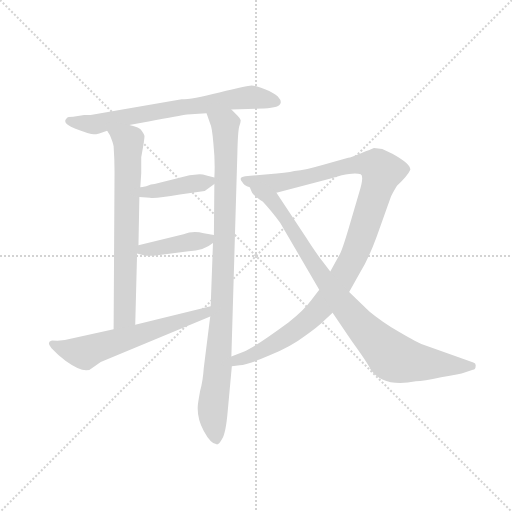
t = 0.00 s
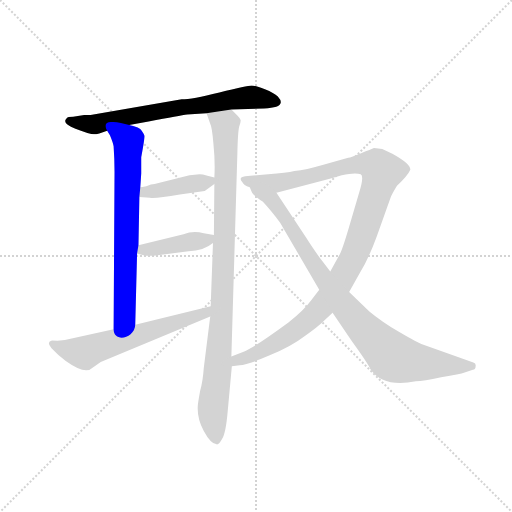
t = 1.39 s
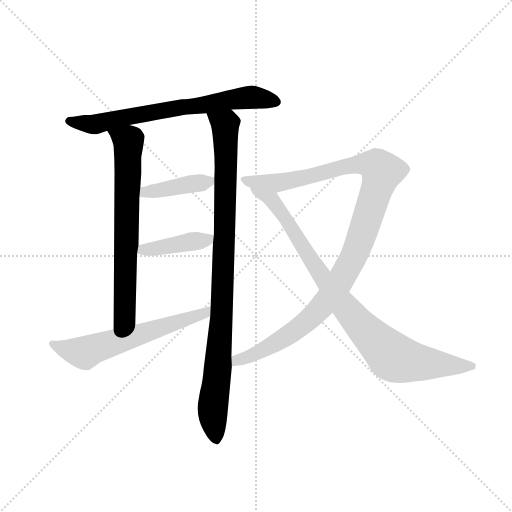
t = 2.78 s
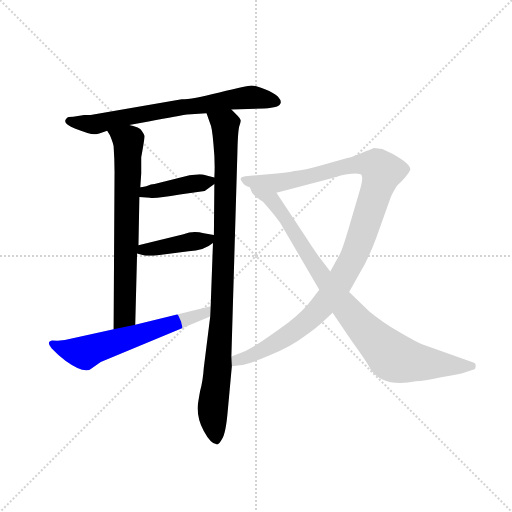
t = 4.16 s
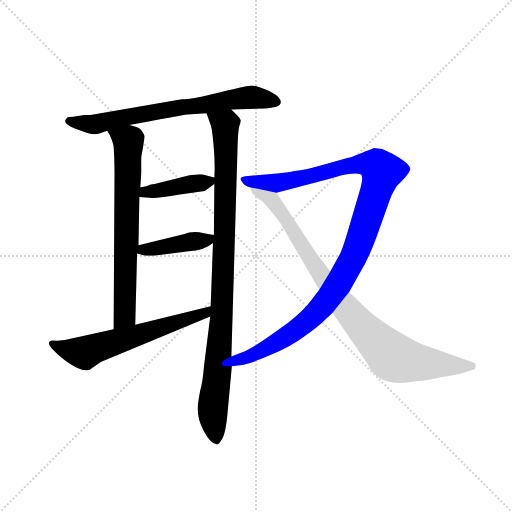
t = 5.55 s
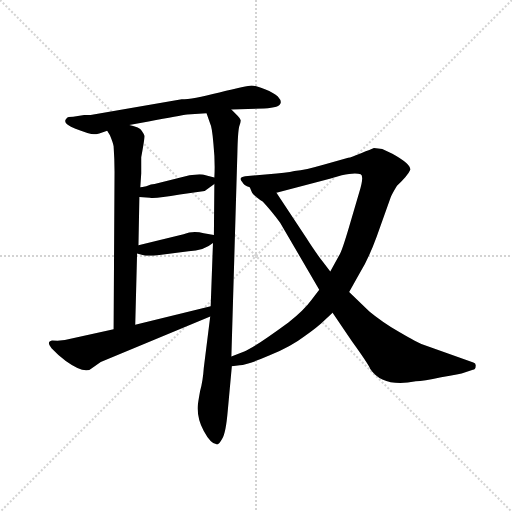
t = 6.94 s

The animated SVG that drew these frames (rendered in a browser with its animation timeline set to each time). Animation: 8 CSS @keyframes rules; one cycle of 6.94 s.

<svg version="1.1" viewBox="0 0 1024 1024" xmlns="http://www.w3.org/2000/svg">
  <g stroke="lightgray" stroke-dasharray="1,1" stroke-width="1" transform="scale(4, 4)">
    <line x1="0" y1="0" x2="256" y2="256"></line>
    <line x1="256" y1="0" x2="0" y2="256"></line>
    <line x1="128" y1="0" x2="128" y2="256"></line>
    <line x1="0" y1="128" x2="256" y2="128"></line>
  </g>
  <g transform="scale(0.92, -0.92) translate(60, -850)">
    <style type="text/css">
      
        @keyframes keyframes0 {
          from {
            stroke: blue;
            stroke-dashoffset: 708;
            stroke-width: 128;
          }
          70% {
            animation-timing-function: step-end;
            stroke: blue;
            stroke-dashoffset: 0;
            stroke-width: 128;
          }
          to {
            stroke: black;
            stroke-width: 1024;
          }
        }
        #make-me-a-hanzi-animation-0 {
          animation: keyframes0 0.826171875s both;
          animation-delay: 0s;
          animation-timing-function: linear;
        }
      
        @keyframes keyframes1 {
          from {
            stroke: blue;
            stroke-dashoffset: 709;
            stroke-width: 128;
          }
          70% {
            animation-timing-function: step-end;
            stroke: blue;
            stroke-dashoffset: 0;
            stroke-width: 128;
          }
          to {
            stroke: black;
            stroke-width: 1024;
          }
        }
        #make-me-a-hanzi-animation-1 {
          animation: keyframes1 0.8269856770833334s both;
          animation-delay: 0.826171875s;
          animation-timing-function: linear;
        }
      
        @keyframes keyframes2 {
          from {
            stroke: blue;
            stroke-dashoffset: 981;
            stroke-width: 128;
          }
          76% {
            animation-timing-function: step-end;
            stroke: blue;
            stroke-dashoffset: 0;
            stroke-width: 128;
          }
          to {
            stroke: black;
            stroke-width: 1024;
          }
        }
        #make-me-a-hanzi-animation-2 {
          animation: keyframes2 1.04833984375s both;
          animation-delay: 1.6531575520833335s;
          animation-timing-function: linear;
        }
      
        @keyframes keyframes3 {
          from {
            stroke: blue;
            stroke-dashoffset: 407;
            stroke-width: 128;
          }
          57% {
            animation-timing-function: step-end;
            stroke: blue;
            stroke-dashoffset: 0;
            stroke-width: 128;
          }
          to {
            stroke: black;
            stroke-width: 1024;
          }
        }
        #make-me-a-hanzi-animation-3 {
          animation: keyframes3 0.5812174479166666s both;
          animation-delay: 2.7014973958333335s;
          animation-timing-function: linear;
        }
      
        @keyframes keyframes4 {
          from {
            stroke: blue;
            stroke-dashoffset: 416;
            stroke-width: 128;
          }
          58% {
            animation-timing-function: step-end;
            stroke: blue;
            stroke-dashoffset: 0;
            stroke-width: 128;
          }
          to {
            stroke: black;
            stroke-width: 1024;
          }
        }
        #make-me-a-hanzi-animation-4 {
          animation: keyframes4 0.5885416666666666s both;
          animation-delay: 3.28271484375s;
          animation-timing-function: linear;
        }
      
        @keyframes keyframes5 {
          from {
            stroke: blue;
            stroke-dashoffset: 615;
            stroke-width: 128;
          }
          67% {
            animation-timing-function: step-end;
            stroke: blue;
            stroke-dashoffset: 0;
            stroke-width: 128;
          }
          to {
            stroke: black;
            stroke-width: 1024;
          }
        }
        #make-me-a-hanzi-animation-5 {
          animation: keyframes5 0.75048828125s both;
          animation-delay: 3.8712565104166665s;
          animation-timing-function: linear;
        }
      
        @keyframes keyframes6 {
          from {
            stroke: blue;
            stroke-dashoffset: 1115;
            stroke-width: 128;
          }
          78% {
            animation-timing-function: step-end;
            stroke: blue;
            stroke-dashoffset: 0;
            stroke-width: 128;
          }
          to {
            stroke: black;
            stroke-width: 1024;
          }
        }
        #make-me-a-hanzi-animation-6 {
          animation: keyframes6 1.1573893229166667s both;
          animation-delay: 4.621744791666666s;
          animation-timing-function: linear;
        }
      
        @keyframes keyframes7 {
          from {
            stroke: blue;
            stroke-dashoffset: 910;
            stroke-width: 128;
          }
          75% {
            animation-timing-function: step-end;
            stroke: blue;
            stroke-dashoffset: 0;
            stroke-width: 128;
          }
          to {
            stroke: black;
            stroke-width: 1024;
          }
        }
        #make-me-a-hanzi-animation-7 {
          animation: keyframes7 0.9905598958333334s both;
          animation-delay: 5.779134114583333s;
          animation-timing-function: linear;
        }
      
    </style>
    
      <path d="M 443 612 L 514 614 Q 549 616 550 626 Q 552 631 544 640 Q 536 648 516 656 Q 496 664 487 664 Q 478 664 417 649 Q 357 634 335 634 L 137 600 L 123 600 L 99 596 Q 87 596 85 593 Q 73 582 104 570 Q 136 558 144 558 Q 153 558 173 566 L 221 578 L 263 586 Q 332 599 347 601 L 389 604 L 443 612 Z" fill="lightgray"></path>
    
      <path d="M 173 566 L 179 556 Q 186 539 187 532 Q 189 503 189 477 L 187 134 C 187 104 233 114 234 144 L 238 299 L 241 317 L 243 422 L 245 443 L 247 473 L 247 508 Q 255 551 254 555 Q 253 559 248 566 Q 244 573 221 578 C 192 586 158 592 173 566 Z" fill="lightgray"></path>
    
      <path d="M 397 162 L 383 50 Q 381 21 375 0 Q 370 -28 370 -32 Q 368 -59 383 -87 Q 398 -115 411 -116 Q 416 -117 423 -104 Q 431 -91 435 -44 L 444 54 L 443 75 L 456 516 Q 457 563 460 575 Q 464 586 463 589 Q 463 592 457 598 L 443 612 C 422 633 379 632 389 604 L 397 581 Q 401 574 404 537 Q 408 499 406 464 L 406 450 L 405 339 L 403 322 L 398 184 L 397 162 Z" fill="lightgray"></path>
    
      <path d="M 374 471 L 352 469 L 276 450 Q 271 450 268 449 L 258 445 Q 248 443 245 443 C 215 440 213 425 243 422 L 266 420 Q 279 418 331 427 L 385 435 L 406 450 C 420 460 420 460 406 464 L 391 468 Q 380 471 374 471 Z" fill="lightgray"></path>
    
      <path d="M 238 299 L 256 294 L 274 294 L 350 304 Q 383 305 403 322 C 421 336 421 336 405 339 L 383 343 Q 360 349 339 341 L 241 317 C 212 310 209 307 238 299 Z" fill="lightgray"></path>
    
      <path d="M 81 111 L 65 109 L 53 110 Q 40 107 52 93 L 67 78 L 83 65 Q 126 34 142 51 L 159 63 L 397 162 C 425 174 427 191 398 184 L 234 144 L 187 134 L 81 111 Z" fill="lightgray"></path>
    
      <path d="M 444 54 L 461 56 Q 479 57 525 77 Q 572 96 602 119 Q 632 141 638 147 L 663 170 L 699 215 L 724 260 Q 741 287 759 336 L 789 420 Q 792 428 803 446 Q 827 469 832 481 Q 833 494 793 516 L 771 526 L 753 528 Q 747 525 725 517 Q 703 508 697 507 L 643 492 Q 605 481 580 478 Q 563 474 523 471 L 473 467 Q 457 465 467 454 Q 469 448 483 443 L 541 431 L 659 462 Q 661 462 670 465 L 683 469 Q 713 476 724 471 Q 732 468 721 432 L 698 354 Q 685 310 679 298 L 658 260 L 634 220 L 617 198 Q 601 176 567 149 Q 492 94 471 86 L 443 75 C 415 64 414 50 444 54 Z" fill="lightgray"></path>
    
      <path d="M 663 170 L 705 108 Q 739 61 745 48 Q 772 7 844 21 Q 860 22 899 30 Q 941 36 950 40 L 968 46 Q 974 47 974 54 Q 975 61 969 62 L 856 102 Q 849 104 808 128 Q 768 152 743 173 L 699 215 L 658 260 L 641 282 Q 626 301 605 334 L 541 431 C 524 456 468 469 483 443 L 488 431 Q 490 427 498 421 Q 506 414 511 412 Q 528 394 549 366 L 634 220 L 663 170 Z" fill="lightgray"></path>
    
    
      <clipPath id="make-me-a-hanzi-clip-0">
        <path d="M 443 612 L 514 614 Q 549 616 550 626 Q 552 631 544 640 Q 536 648 516 656 Q 496 664 487 664 Q 478 664 417 649 Q 357 634 335 634 L 137 600 L 123 600 L 99 596 Q 87 596 85 593 Q 73 582 104 570 Q 136 558 144 558 Q 153 558 173 566 L 221 578 L 263 586 Q 332 599 347 601 L 389 604 L 443 612 Z"></path>
      </clipPath>
      <path clip-path="url(#make-me-a-hanzi-clip-0)" d="M 94 586 L 143 579 L 453 636 L 487 639 L 539 630" fill="none" id="make-me-a-hanzi-animation-0" stroke-dasharray="580 1160" stroke-linecap="round"></path>
    
      <clipPath id="make-me-a-hanzi-clip-1">
        <path d="M 173 566 L 179 556 Q 186 539 187 532 Q 189 503 189 477 L 187 134 C 187 104 233 114 234 144 L 238 299 L 241 317 L 243 422 L 245 443 L 247 473 L 247 508 Q 255 551 254 555 Q 253 559 248 566 Q 244 573 221 578 C 192 586 158 592 173 566 Z"></path>
      </clipPath>
      <path clip-path="url(#make-me-a-hanzi-clip-1)" d="M 180 563 L 219 543 L 220 525 L 211 163 L 191 142" fill="none" id="make-me-a-hanzi-animation-1" stroke-dasharray="581 1162" stroke-linecap="round"></path>
    
      <clipPath id="make-me-a-hanzi-clip-2">
        <path d="M 397 162 L 383 50 Q 381 21 375 0 Q 370 -28 370 -32 Q 368 -59 383 -87 Q 398 -115 411 -116 Q 416 -117 423 -104 Q 431 -91 435 -44 L 444 54 L 443 75 L 456 516 Q 457 563 460 575 Q 464 586 463 589 Q 463 592 457 598 L 443 612 C 422 633 379 632 389 604 L 397 581 Q 401 574 404 537 Q 408 499 406 464 L 406 450 L 405 339 L 403 322 L 398 184 L 397 162 Z"></path>
      </clipPath>
      <path clip-path="url(#make-me-a-hanzi-clip-2)" d="M 396 600 L 430 576 L 432 527 L 422 162 L 402 -39 L 410 -106" fill="none" id="make-me-a-hanzi-animation-2" stroke-dasharray="853 1706" stroke-linecap="round"></path>
    
      <clipPath id="make-me-a-hanzi-clip-3">
        <path d="M 374 471 L 352 469 L 276 450 Q 271 450 268 449 L 258 445 Q 248 443 245 443 C 215 440 213 425 243 422 L 266 420 Q 279 418 331 427 L 385 435 L 406 450 C 420 460 420 460 406 464 L 391 468 Q 380 471 374 471 Z"></path>
      </clipPath>
      <path clip-path="url(#make-me-a-hanzi-clip-3)" d="M 249 427 L 256 433 L 396 457" fill="none" id="make-me-a-hanzi-animation-3" stroke-dasharray="279 558" stroke-linecap="round"></path>
    
      <clipPath id="make-me-a-hanzi-clip-4">
        <path d="M 238 299 L 256 294 L 274 294 L 350 304 Q 383 305 403 322 C 421 336 421 336 405 339 L 383 343 Q 360 349 339 341 L 241 317 C 212 310 209 307 238 299 Z"></path>
      </clipPath>
      <path clip-path="url(#make-me-a-hanzi-clip-4)" d="M 244 303 L 391 328 L 399 335" fill="none" id="make-me-a-hanzi-animation-4" stroke-dasharray="288 576" stroke-linecap="round"></path>
    
      <clipPath id="make-me-a-hanzi-clip-5">
        <path d="M 81 111 L 65 109 L 53 110 Q 40 107 52 93 L 67 78 L 83 65 Q 126 34 142 51 L 159 63 L 397 162 C 425 174 427 191 398 184 L 234 144 L 187 134 L 81 111 Z"></path>
      </clipPath>
      <path clip-path="url(#make-me-a-hanzi-clip-5)" d="M 55 101 L 124 83 L 386 168 L 391 179" fill="none" id="make-me-a-hanzi-animation-5" stroke-dasharray="487 974" stroke-linecap="round"></path>
    
      <clipPath id="make-me-a-hanzi-clip-6">
        <path d="M 444 54 L 461 56 Q 479 57 525 77 Q 572 96 602 119 Q 632 141 638 147 L 663 170 L 699 215 L 724 260 Q 741 287 759 336 L 789 420 Q 792 428 803 446 Q 827 469 832 481 Q 833 494 793 516 L 771 526 L 753 528 Q 747 525 725 517 Q 703 508 697 507 L 643 492 Q 605 481 580 478 Q 563 474 523 471 L 473 467 Q 457 465 467 454 Q 469 448 483 443 L 541 431 L 659 462 Q 661 462 670 465 L 683 469 Q 713 476 724 471 Q 732 468 721 432 L 698 354 Q 685 310 679 298 L 658 260 L 634 220 L 617 198 Q 601 176 567 149 Q 492 94 471 86 L 443 75 C 415 64 414 50 444 54 Z"></path>
      </clipPath>
      <path clip-path="url(#make-me-a-hanzi-clip-6)" d="M 477 457 L 558 454 L 724 494 L 744 494 L 771 477 L 712 299 L 656 203 L 584 133 L 495 80 L 455 67 L 448 59" fill="none" id="make-me-a-hanzi-animation-6" stroke-dasharray="987 1974" stroke-linecap="round"></path>
    
      <clipPath id="make-me-a-hanzi-clip-7">
        <path d="M 663 170 L 705 108 Q 739 61 745 48 Q 772 7 844 21 Q 860 22 899 30 Q 941 36 950 40 L 968 46 Q 974 47 974 54 Q 975 61 969 62 L 856 102 Q 849 104 808 128 Q 768 152 743 173 L 699 215 L 658 260 L 641 282 Q 626 301 605 334 L 541 431 C 524 456 468 469 483 443 L 488 431 Q 490 427 498 421 Q 506 414 511 412 Q 528 394 549 366 L 634 220 L 663 170 Z"></path>
      </clipPath>
      <path clip-path="url(#make-me-a-hanzi-clip-7)" d="M 490 439 L 497 430 L 531 416 L 675 202 L 731 135 L 792 75 L 828 64 L 965 54" fill="none" id="make-me-a-hanzi-animation-7" stroke-dasharray="782 1564" stroke-linecap="round"></path>
    
  </g>
</svg>
